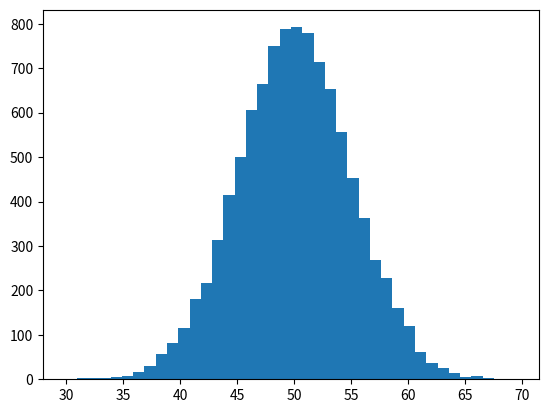

Write Python code to recreate this figure.
import matplotlib.pyplot as plt
import numpy as np

r = 10000
x = np.random.normal(
    loc=50,  # 平均
    scale=5, # 標準偏差
    size=r)  # 乱数の数
plt.hist(x, bins=40)

plt.savefig('04-p-rnorm.pdf')
